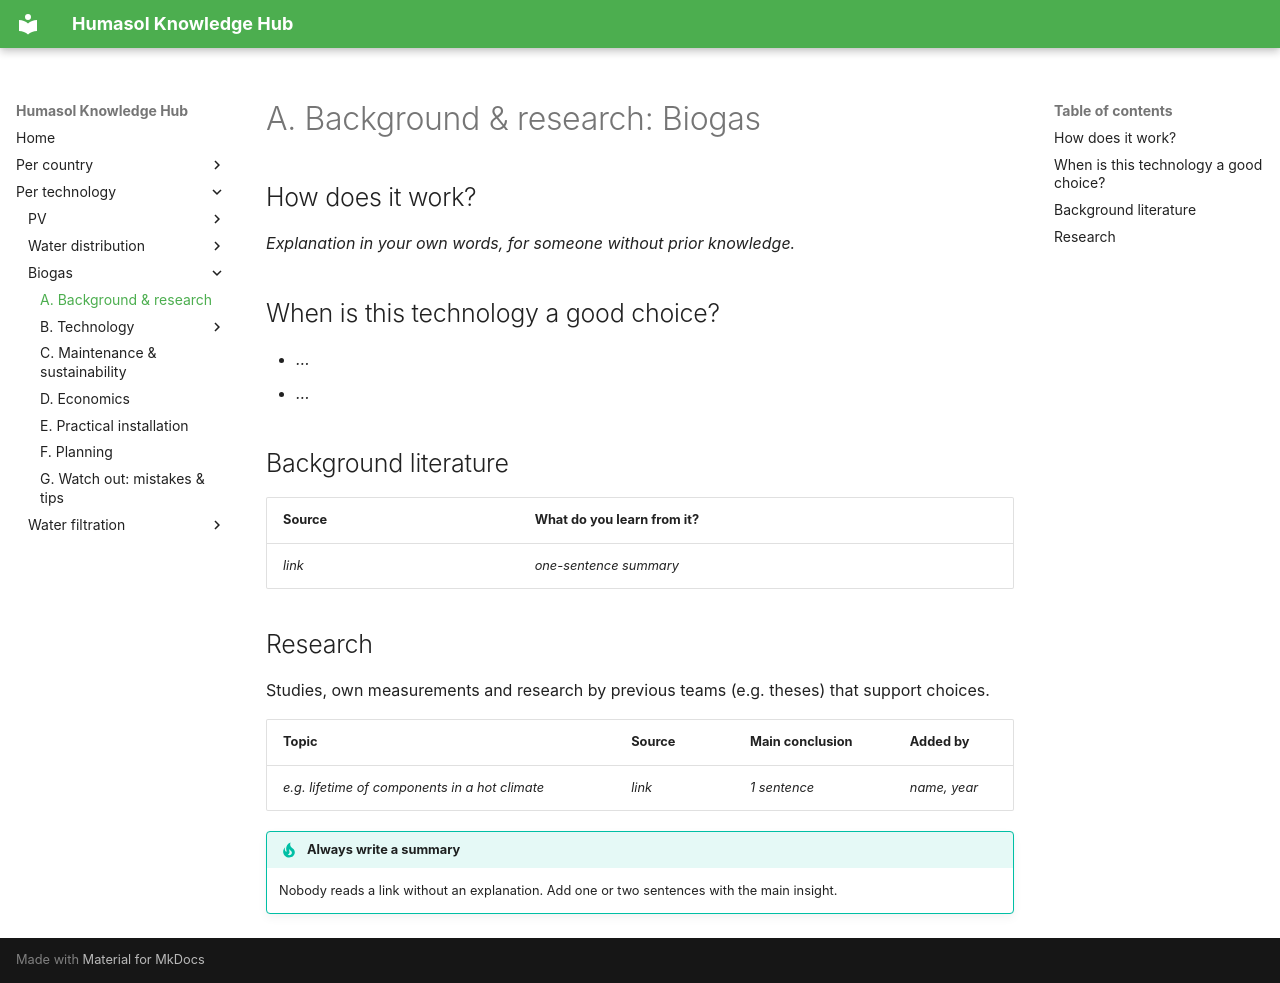

repository: benjaminVH2005/test_humasol · page: technologies/biogas/background/index.html · generator: mkdocs

# A. Background & research: Biogas

## How does it work?
*Explanation in your own words, for someone without prior knowledge.*

## When is this technology a good choice?
- *…*
- *…*

## Background literature

| Source | What do you learn from it? |
|---|---|
| *link* | *one-sentence summary* |

## Research

Studies, own measurements and research by previous teams (e.g. theses) that support choices.

| Topic | Source | Main conclusion | Added by |
|---|---|---|---|
| *e.g. lifetime of components in a hot climate* | *link* | *1 sentence* | *name, year* |

!!! tip "Always write a summary"
    Nobody reads a link without an explanation. Add one or two sentences with the main insight.
